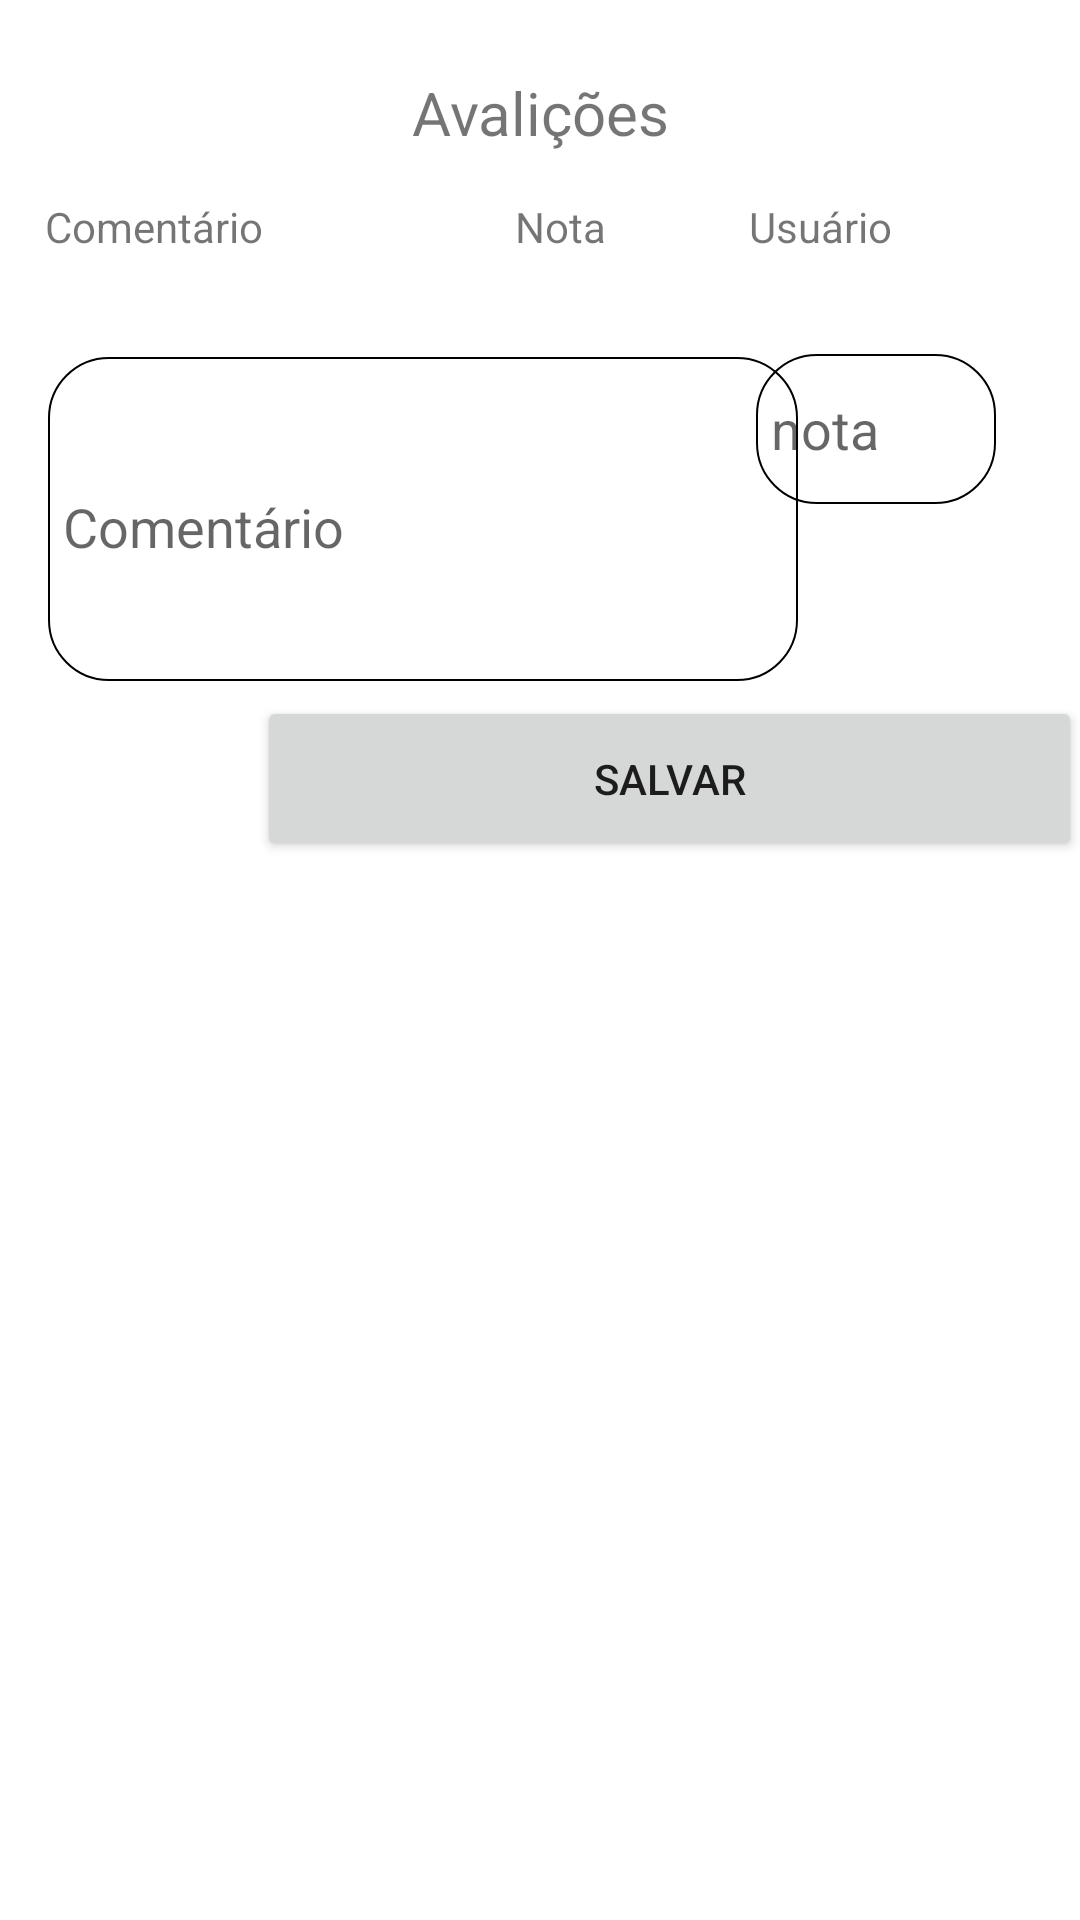

Android layout source for this screen:
<!-- AndroidManifest.xml: application theme Theme.SpotTourApp -->
<!-- res/layout/activity_avalicao.xml -->
<?xml version="1.0" encoding="utf-8"?>
<androidx.constraintlayout.widget.ConstraintLayout xmlns:android="http://schemas.android.com/apk/res/android"
    xmlns:app="http://schemas.android.com/apk/res-auto"
    xmlns:tools="http://schemas.android.com/tools"
    android:layout_width="match_parent"
    android:layout_height="match_parent"
    tools:context=".Avalicao">

    <TextView
        android:id="@+id/title"
        android:layout_width="match_parent"
        android:layout_height="wrap_content"
        android:layout_marginTop="24dp"
        android:gravity="center"
        android:text="Avalições"
        android:textSize="20sp"
        app:layout_constraintEnd_toEndOf="parent"
        app:layout_constraintStart_toStartOf="parent"
        app:layout_constraintTop_toTopOf="parent" />

    <TextView
        android:id="@+id/titleComentario"
        android:layout_width="wrap_content"
        android:layout_height="wrap_content"
        android:layout_marginStart="15dp"
        android:layout_marginTop="15dp"
        android:text="Comentário"
        app:layout_constraintStart_toStartOf="parent"
        app:layout_constraintTop_toBottomOf="@+id/title"/>

    <TextView
        android:id="@+id/titleNota"
        android:layout_width="wrap_content"
        android:layout_height="wrap_content"
        android:layout_marginStart="84dp"
        android:layout_marginTop="15dp"
        android:text="Nota"
        app:layout_constraintStart_toEndOf="@+id/titleComentario"
        app:layout_constraintTop_toBottomOf="@+id/title"/>

    <TextView
        android:id="@+id/titleUsuario"
        android:layout_width="wrap_content"
        android:layout_height="wrap_content"
        android:layout_marginTop="15dp"
        android:layout_marginEnd="15dp"
        android:text="Usuário"
        app:layout_constraintEnd_toEndOf="parent"
        app:layout_constraintStart_toEndOf="@+id/titleNota"
        app:layout_constraintTop_toBottomOf="@+id/title"/>


    <ListView
        android:id="@+id/listaAvalicao"
        android:layout_width="416dp"
        android:layout_height="wrap_content"
        android:layout_marginTop="5dp"
        app:layout_constraintEnd_toEndOf="parent"
        app:layout_constraintStart_toStartOf="parent"
        app:layout_constraintTop_toBottomOf="@+id/titleUsuario" />

    <EditText
        android:id="@+id/txtComentario"
        android:layout_width="250dp"
        android:layout_height="108dp"
        android:layout_marginStart="16dp"
        android:layout_marginTop="29dp"
        android:hint="Comentário"
        android:paddingLeft="5dp"
        android:paddingTop="5dp"
        android:background="@drawable/text_comentario"
        app:layout_constraintStart_toStartOf="parent"
        app:layout_constraintTop_toBottomOf="@+id/listaAvalicao" />


    <EditText
        android:id="@+id/txtNota"
        android:layout_width="80dp"
        android:layout_height="50dp"
        android:layout_marginLeft="5dp"
        android:layout_marginTop="28dp"
        android:layout_marginEnd="28dp"
        android:ems="10"
        android:inputType="number"
        android:hint="nota"
        android:paddingLeft="5dp"
        android:background="@drawable/text_comentario"
        app:layout_constraintEnd_toEndOf="parent"
        app:layout_constraintHorizontal_bias="1.0"
        app:layout_constraintStart_toEndOf="@+id/txtComentario"
        app:layout_constraintTop_toBottomOf="@+id/listaAvalicao" />

    <Button
        android:id="@+id/btnSalvar"
        android:layout_width="275dp"
        android:layout_height="55dp"
        android:layout_marginStart="20dp"
        android:layout_marginTop="5dp"
        android:onClick="Salvar"
        android:text="Salvar"
        app:layout_constraintEnd_toEndOf="parent"
        app:layout_constraintStart_toEndOf="@+id/btnVoltar"
        app:layout_constraintTop_toBottomOf="@+id/txtComentario" />

    <ImageButton
        android:id="@+id/btnVoltar"
        android:layout_width="50dp"
        android:layout_height="50dp"
        android:layout_marginStart="16dp"
        android:layout_marginTop="8dp"
        android:background="@drawable/btn_voltar"
        android:contentDescription="Voltar"
        android:onClick="Voltar"
        android:src="@drawable/ic_back"
        app:layout_constraintStart_toStartOf="parent"
        app:layout_constraintTop_toBottomOf="@+id/txtComentario" />


</androidx.constraintlayout.widget.ConstraintLayout>
<!-- resources referenced by this layout -->
<resources>
  <!-- drawable btn_voltar (drawable) -->
  <?xml version="1.0" encoding="utf-8"?>
  <shape xmlns:android="http://schemas.android.com/apk/res/android"
      android:shape="rectangle">
  
      <corners android:radius="10dp" />
      <solid android:color="@color/light_steel_blue"/>
  
  </shape>
  <!-- drawable text_comentario (drawable) -->
  <?xml version="1.0" encoding="utf-8"?>
  <shape xmlns:android="http://schemas.android.com/apk/res/android"
      android:shape="rectangle">
      <corners
          android:radius="20dp"/>
      <stroke
          android:color="@color/black"
          android:width="0.7dp"/>
  </shape>
  <style name="Theme.SpotTourApp" parent="Theme.MaterialComponents.DayNight.NoActionBar">
          
          <item name="colorPrimary">@color/light_steel_blue</item>
          <item name="colorPrimaryVariant">@color/light_steel_blue</item>
          <item name="colorOnPrimary">@color/white</item>
          
          <item name="colorSecondary">@color/light_steel_blue</item>
          <item name="colorSecondaryVariant">@color/light_steel_blue</item>
          <item name="colorOnSecondary">@color/black</item>
          
          <item name="android:statusBarColor">?attr/colorPrimaryVariant</item>
          
      </style>
  <!-- not gathered from this repository: default colours our renderer supplied (Android Studio template values) -->
  <color name="black">#FF000000</color>
  <color name="white">#FFFFFFFF</color>
</resources>
